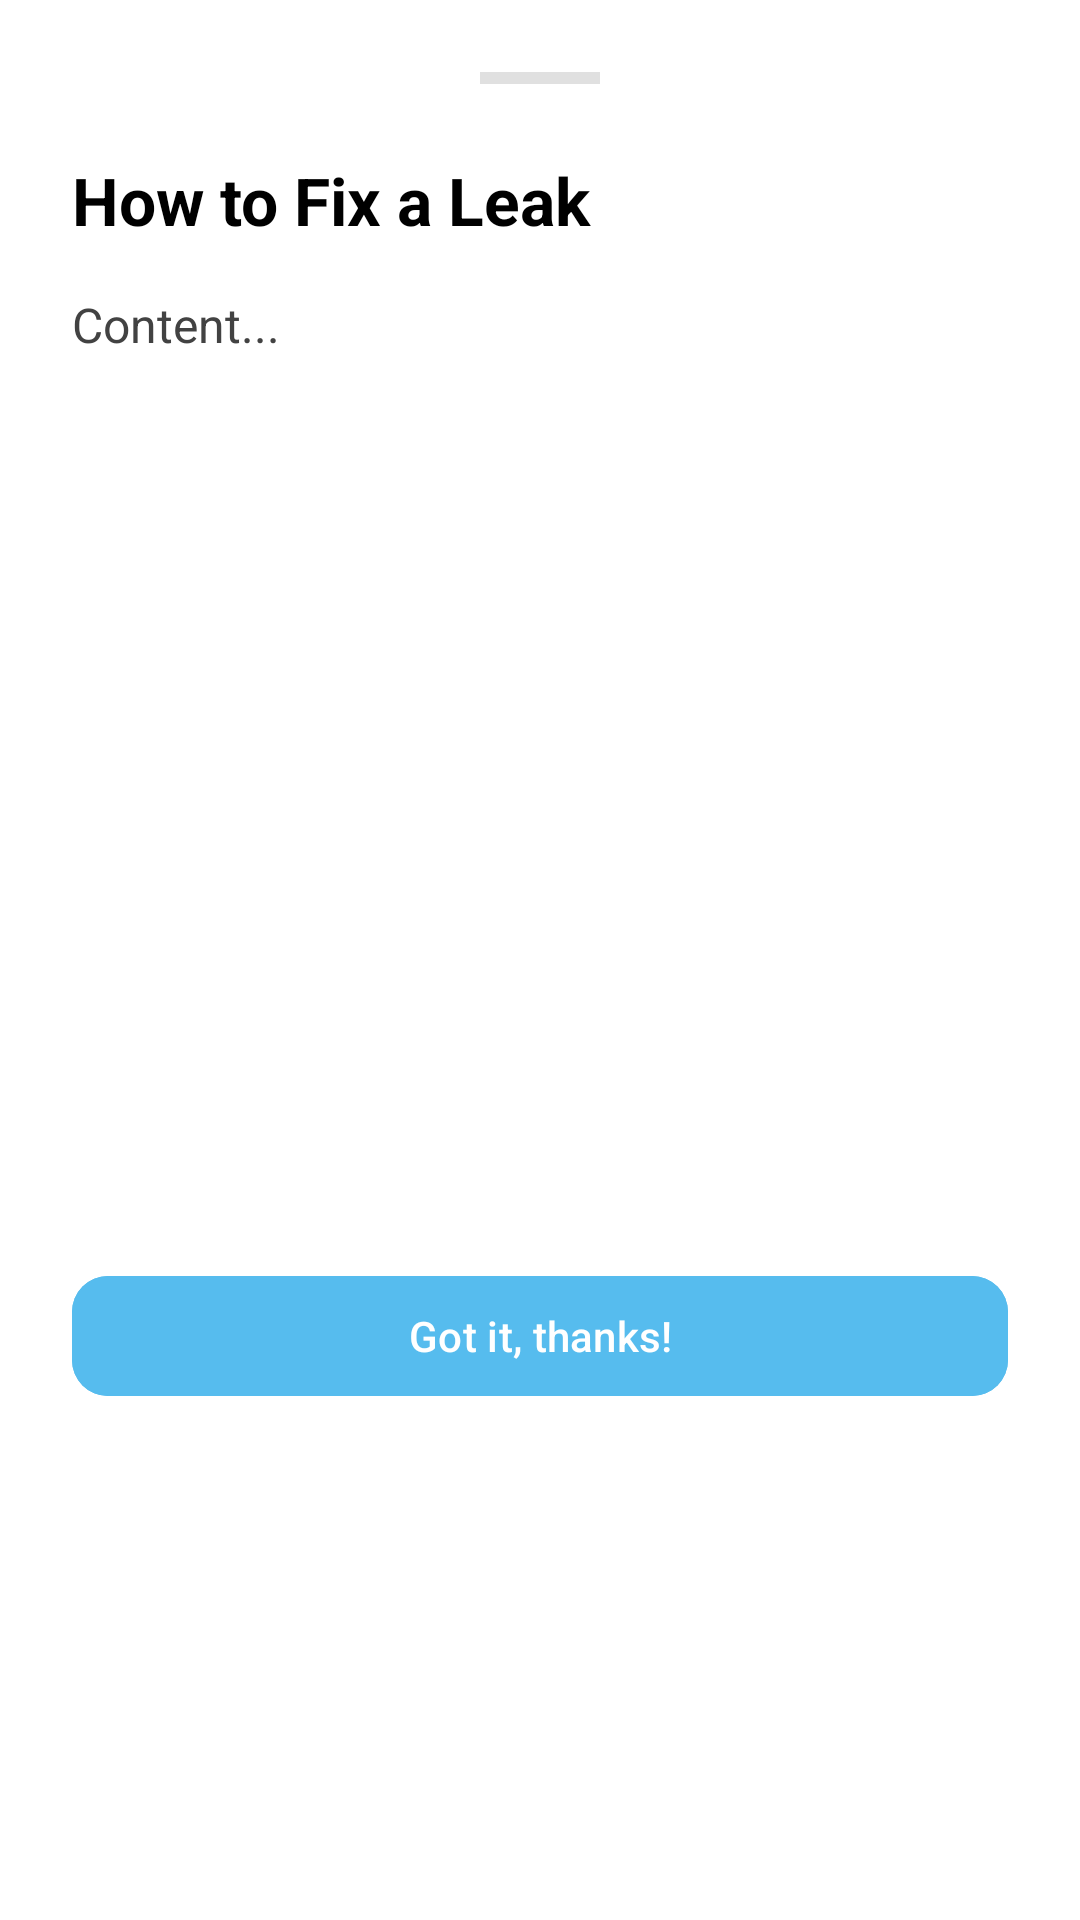

Write the Android layout XML for this screen, with the resource values it uses.
<!-- AndroidManifest.xml: application theme Theme.TGMRentify -->
<!-- res/layout/dialog_tenant_library_article.xml -->
<?xml version="1.0" encoding="utf-8"?>
<LinearLayout xmlns:android="http://schemas.android.com/apk/res/android"
    android:layout_width="match_parent"
    android:layout_height="wrap_content"
    xmlns:app="http://schemas.android.com/apk/res-auto"
    android:orientation="vertical"
    android:padding="24dp"
    android:background="@android:color/white">

    <View
        android:layout_width="40dp"
        android:layout_height="4dp"
        android:layout_gravity="center_horizontal"
        android:background="#E0E0E0"
        android:layout_marginBottom="24dp"/>

    <TextView
        android:id="@+id/tv_article_title"
        android:layout_width="match_parent"
        android:layout_height="wrap_content"
        android:text="How to Fix a Leak"
        android:textSize="22sp"
        android:textStyle="bold"
        android:textColor="@color/black"
        android:layout_marginBottom="16dp"/>

    <ScrollView
        android:layout_width="match_parent"
        android:layout_height="300dp">
        <TextView
            android:id="@+id/tv_article_body"
            android:layout_width="match_parent"
            android:layout_height="wrap_content"
            android:text="Content..."
            android:textSize="16sp"
            android:lineSpacingExtra="4dp"
            android:textColor="#424242"/>
    </ScrollView>

    <com.google.android.material.button.MaterialButton
        android:id="@+id/btn_close"
        android:layout_width="match_parent"
        android:layout_height="wrap_content"
        android:text="Got it, thanks!"
        android:backgroundTint="@color/app_blue"
        android:layout_marginTop="24dp"
        app:cornerRadius="12dp"/>

</LinearLayout>
<!-- resources referenced by this layout -->
<resources>
  <color name="app_blue">#56BCEE</color>
  <color name="black">#FF000000</color>
  <style name="Theme.TGMRentify" parent="Base.Theme.TGMRentify" />
  <style name="Base.Theme.TGMRentify" parent="Theme.Material3.DayNight.NoActionBar">
          
          <item name="colorPrimary">@color/colorPrimary</item>
          <item name="colorPrimaryDark">@color/colorPrimaryDark</item>
          <item name="colorAccent">@color/colorAccent</item>
  
          
          <item name="android:statusBarColor">@color/colorPrimaryDark</item>
  
          
          <item name="android:navigationBarColor">@color/app_navbar_blue</item>
          <item name="android:windowTranslucentNavigation">false</item>
  
          
          <item name="android:windowBackground">@color/white</item>
          <item name="android:colorBackground">@color/white</item>
  
          
          <item name="android:forceDarkAllowed" tools:targetApi="29">false</item>
  
          
          <item name="android:windowLightStatusBar">false</item>
      </style>
  <color name="colorPrimary">#1A237E</color>
  <color name="colorPrimaryDark">#141B65</color>
  <color name="colorAccent">#FFC107</color>
  <color name="app_navbar_blue">#0D0D3A</color>
  <color name="white">#FFFFFFFF</color>
</resources>
